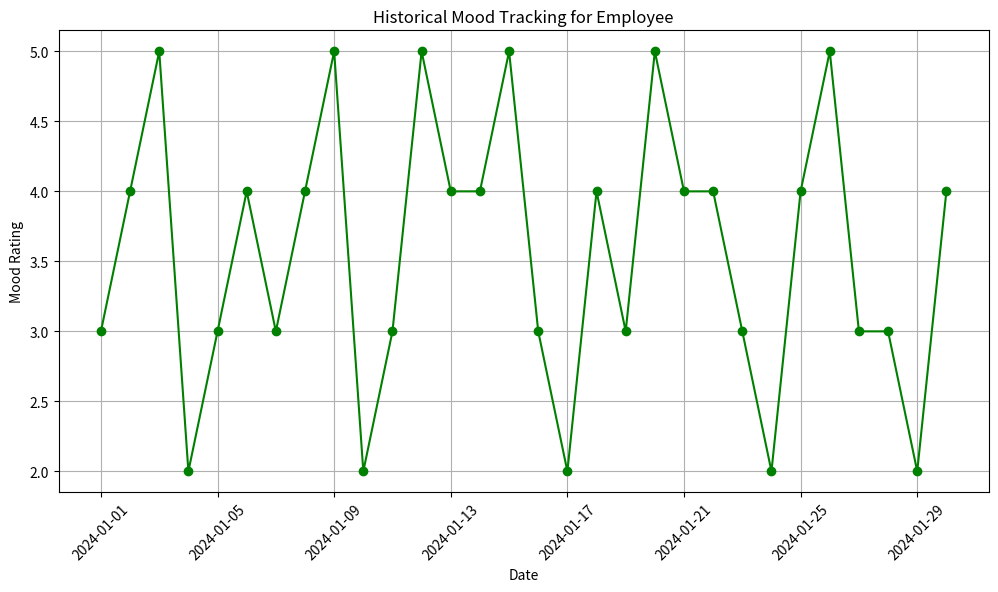
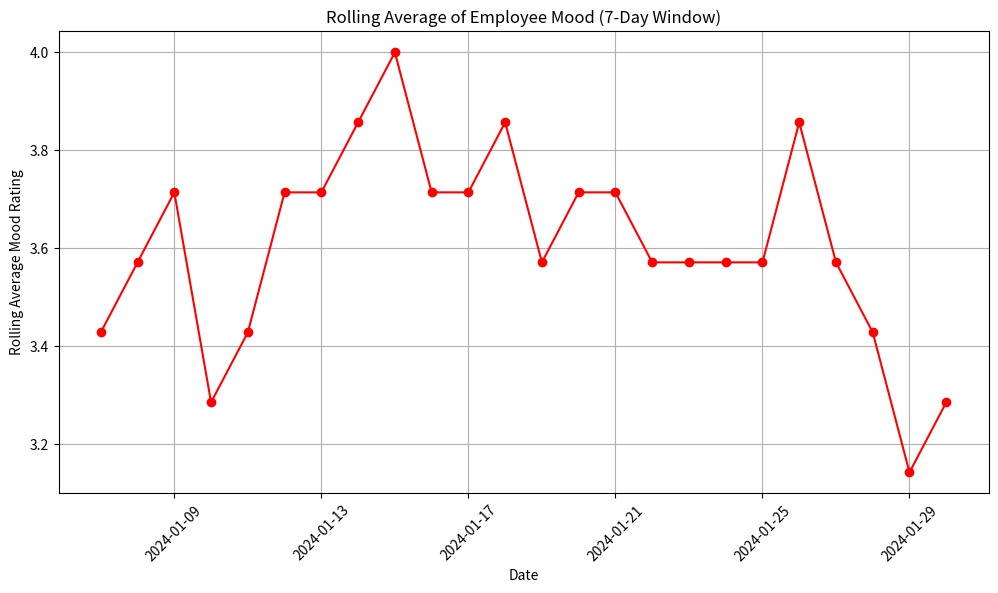

Write Python code to recreate these figures, in order.
import pandas as pd
import matplotlib.pyplot as plt

employee_data = {
    'Date': pd.date_range(start='2024-01-01', periods=30, freq='D'),
    'Mood': [3, 4, 5, 2, 3, 4, 3, 4, 5, 2, 3, 5, 4, 4, 5, 3, 2, 4, 3, 5, 4, 4, 3, 2, 4, 5, 3, 3, 2, 4]
}

employee_df = pd.DataFrame(employee_data)

plt.figure(figsize=(12, 6))
plt.plot(employee_df['Date'], employee_df['Mood'], marker='o', linestyle='-', color='g')
plt.title('Historical Mood Tracking for Employee')
plt.xlabel('Date')
plt.ylabel('Mood Rating')
plt.xticks(rotation=45)
plt.grid(True)
plt.show()

employee_df['Rolling_Avg_Mood'] = employee_df['Mood'].rolling(window=7).mean()

# Plot rolling average mood trends to identify long-term patterns
plt.figure(figsize=(12, 6))
plt.plot(employee_df['Date'], employee_df['Rolling_Avg_Mood'], marker='o', linestyle='-', color='r')
plt.title('Rolling Average of Employee Mood (7-Day Window)')
plt.xlabel('Date')
plt.ylabel('Rolling Average Mood Rating')
plt.xticks(rotation=45)
plt.grid(True)
plt.show()